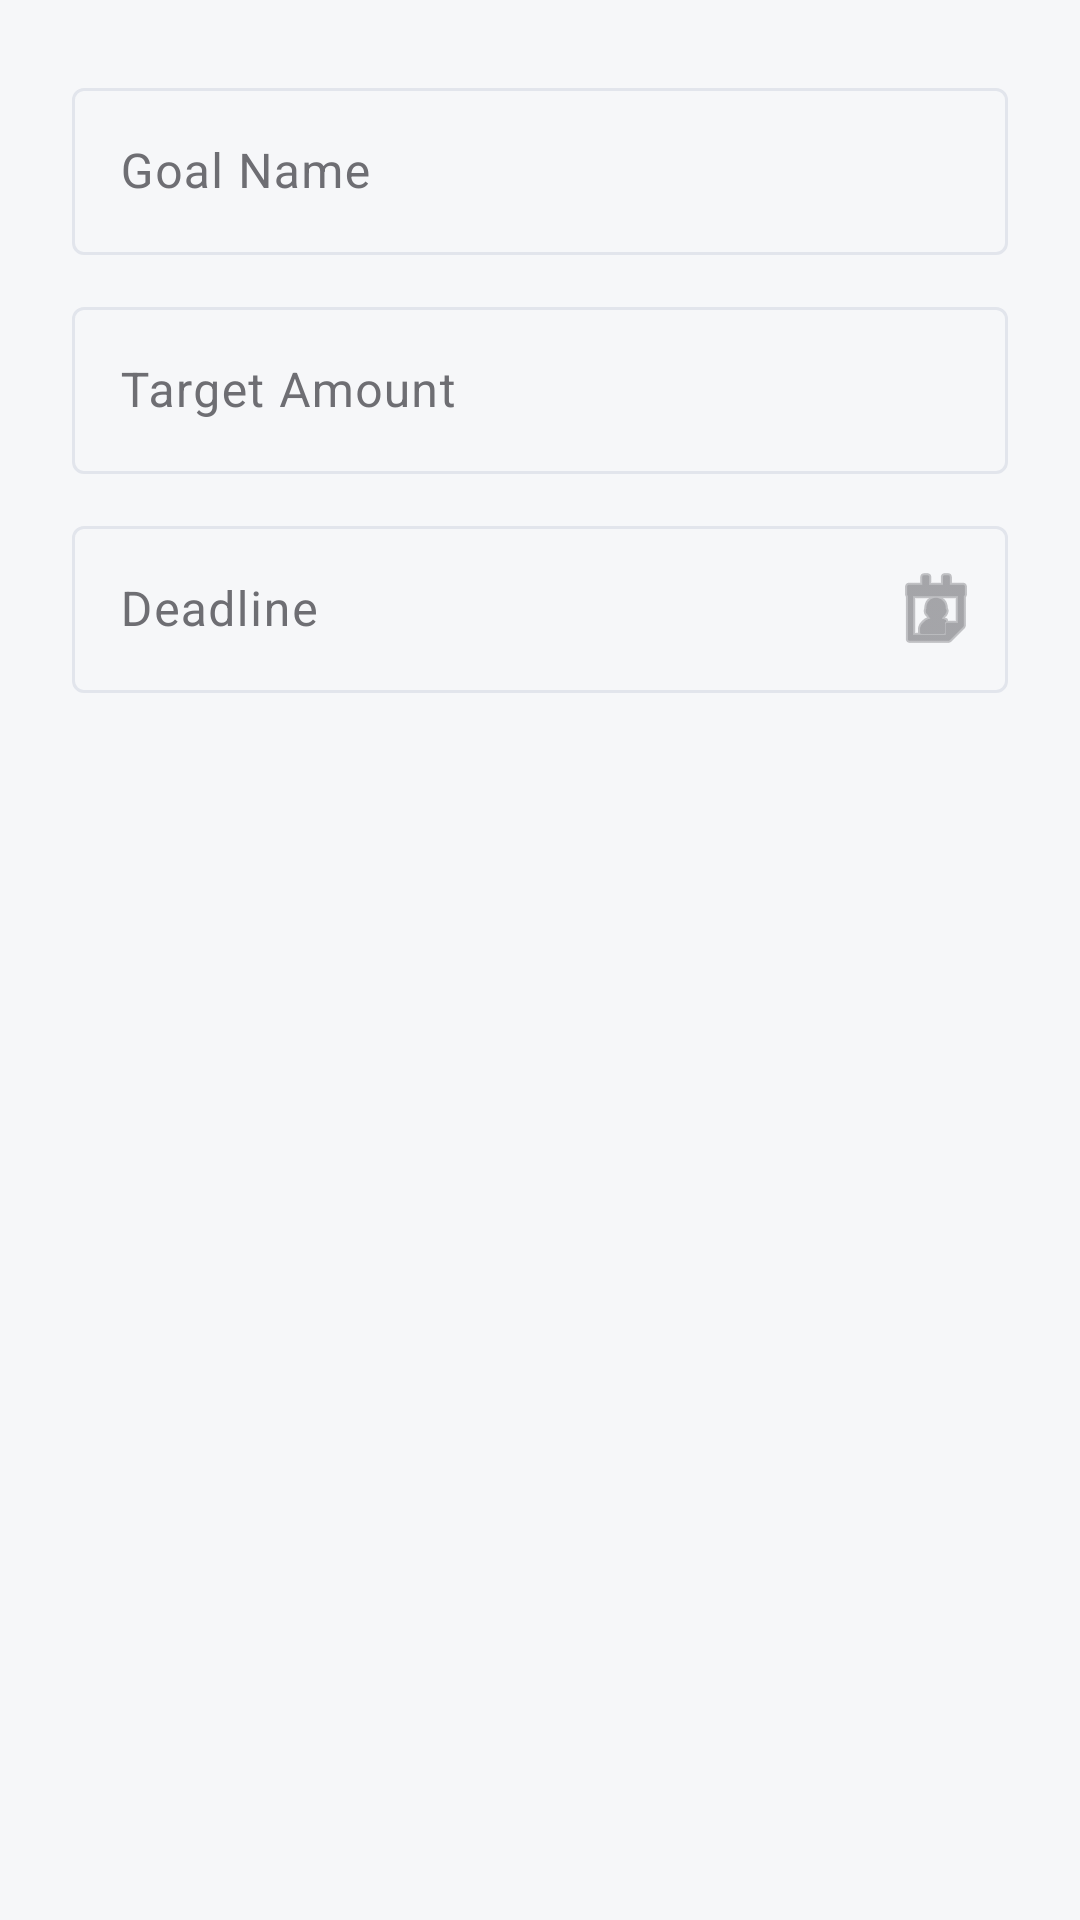

Android layout source for this screen:
<!-- AndroidManifest.xml: application theme Theme.SpendWise -->
<!-- res/layout/dialog_add_goal.xml -->
<?xml version="1.0" encoding="utf-8"?>
<LinearLayout
    xmlns:android="http://schemas.android.com/apk/res/android"
    xmlns:app="http://schemas.android.com/apk/res-auto"
    android:layout_width="match_parent"
    android:layout_height="wrap_content"
    android:orientation="vertical"
    android:padding="24dp">

    <com.google.android.material.textfield.TextInputLayout
        android:layout_width="match_parent"
        android:layout_height="wrap_content"
        android:hint="Goal Name"
        style="@style/Widget.Material3.TextInputLayout.OutlinedBox">

        <com.google.android.material.textfield.TextInputEditText
            android:id="@+id/et_goal_name"
            android:layout_width="match_parent"
            android:layout_height="wrap_content"
            android:inputType="text"
            android:textAppearance="?attr/textAppearanceBodyLarge"/>
    </com.google.android.material.textfield.TextInputLayout>

    <com.google.android.material.textfield.TextInputLayout
        android:layout_width="match_parent"
        android:layout_height="wrap_content"
        android:layout_marginTop="12dp"
        android:hint="Target Amount"
        app:prefixText="$"
        style="@style/Widget.Material3.TextInputLayout.OutlinedBox">

        <com.google.android.material.textfield.TextInputEditText
            android:id="@+id/et_goal_target"
            android:layout_width="match_parent"
            android:layout_height="wrap_content"
            android:inputType="numberDecimal"
            android:textAppearance="?attr/textAppearanceBodyLarge"/>
    </com.google.android.material.textfield.TextInputLayout>

    <com.google.android.material.textfield.TextInputLayout
        android:layout_width="match_parent"
        android:layout_height="wrap_content"
        android:layout_marginTop="12dp"
        android:hint="Deadline"
        app:endIconMode="custom"
        app:endIconDrawable="@android:drawable/ic_menu_my_calendar"
        style="@style/Widget.Material3.TextInputLayout.OutlinedBox">

        <com.google.android.material.textfield.TextInputEditText
            android:id="@+id/et_goal_deadline"
            android:layout_width="match_parent"
            android:layout_height="wrap_content"
            android:focusable="false"
            android:clickable="true"
            android:textAppearance="?attr/textAppearanceBodyLarge"/>
    </com.google.android.material.textfield.TextInputLayout>

</LinearLayout>
<!-- resources referenced by this layout -->
<resources>
  <color name="brand_primary">#0F5132</color>
  <color name="text_on_brand">#FFFFFF</color>
  <color name="brand_primary_container">#E8F5EE</color>
  <color name="text_primary">#111111</color>
  <color name="secondary">#4A6267</color>
  <color name="onSecondary">#FFFFFF</color>
  <color name="secondaryContainer">#CDE7EC</color>
  <color name="onSecondaryContainer">#051F23</color>
  <color name="tertiary">#EF875B</color>
  <color name="onTertiary">#FFFFFF</color>
  <color name="tertiaryContainer">#FFDBCC</color>
  <color name="onTertiaryContainer">#351000</color>
  <color name="bg_screen">#F6F7F9</color>
  <color name="bg_surface">#FFFFFF</color>
  <color name="bg_surface_subtle">#ECEEF2</color>
  <color name="text_secondary">#6E6E73</color>
  <color name="stroke_subtle">#E2E5EC</color>
  <color name="danger_primary">#DC2626</color>
  <color name="onError">#FFFFFF</color>
  <style name="Widget.SpendWise.BottomNav" parent="Widget.Material3.BottomNavigationView">
          <item name="android:background">@android:color/transparent</item>
          <item name="elevation">0dp</item>
          <item name="android:minHeight">68dp</item>
          <item name="itemActiveIndicatorStyle">@style/Widget.SpendWise.BottomNav.ActiveIndicator</item>
          <item name="itemIconTint">@color/bottom_nav_icon_tint</item>
          <item name="itemTextColor">@color/bottom_nav_icon_tint</item>
          <item name="itemTextAppearanceActive">@style/TextAppearance.SpendWise.BottomNav.Active</item>
          <item name="itemTextAppearanceInactive">@style/TextAppearance.SpendWise.BottomNav.Inactive</item>
          <item name="itemPaddingTop">4dp</item>
          <item name="itemPaddingBottom">4dp</item>
          <item name="itemHorizontalTranslationEnabled">false</item>
      </style>
  <style name="Theme.SpendWise.BottomSheetDialog" parent="ThemeOverlay.Material3.BottomSheetDialog">
          <item name="bottomSheetStyle">@style/Widget.SpendWise.BottomSheet</item>
          <item name="android:windowIsFloating">false</item>
      </style>
  <style name="Widget.SpendWise.BottomNav.ActiveIndicator" parent="Widget.Material3.BottomNavigationView.ActiveIndicator">
          <item name="android:color">@color/nav_active_halo</item>
          <item name="android:width">44dp</item>
          <item name="android:height">32dp</item>
          <item name="shapeAppearance">@style/ShapeAppearance.SpendWise.NavActiveHalo</item>
      </style>
  <style name="TextAppearance.SpendWise.BottomNav.Active" parent="TextAppearance.Material3.LabelSmall">
          <item name="android:textSize">11sp</item>
          <item name="android:textStyle">bold</item>
          <item name="android:fontFamily">sans-serif-medium</item>
      </style>
  <style name="TextAppearance.SpendWise.BottomNav.Inactive" parent="TextAppearance.Material3.LabelSmall">
          <item name="android:textSize">11sp</item>
          <item name="android:textStyle">normal</item>
          <item name="android:fontFamily">sans-serif</item>
      </style>
  <style name="Widget.SpendWise.BottomSheet" parent="Widget.Material3.BottomSheet">
          <item name="shapeAppearance">@style/ShapeAppearance.SpendWise.BottomSheet</item>
          <item name="backgroundTint">@color/bg_surface</item>
      </style>
  <color name="nav_active_halo">@color/brand_primary_container</color>
  <style name="ShapeAppearance.SpendWise.NavActiveHalo" parent="ShapeAppearance.Material3.Corner.Large">
          <item name="cornerSize">16dp</item>
      </style>
  <style name="ShapeAppearance.SpendWise.BottomSheet" parent="ShapeAppearance.Material3.Corner.Large">
          <item name="cornerSizeTopLeft">28dp</item>
          <item name="cornerSizeTopRight">28dp</item>
          <item name="cornerSizeBottomLeft">0dp</item>
          <item name="cornerSizeBottomRight">0dp</item>
      </style>
</resources>
